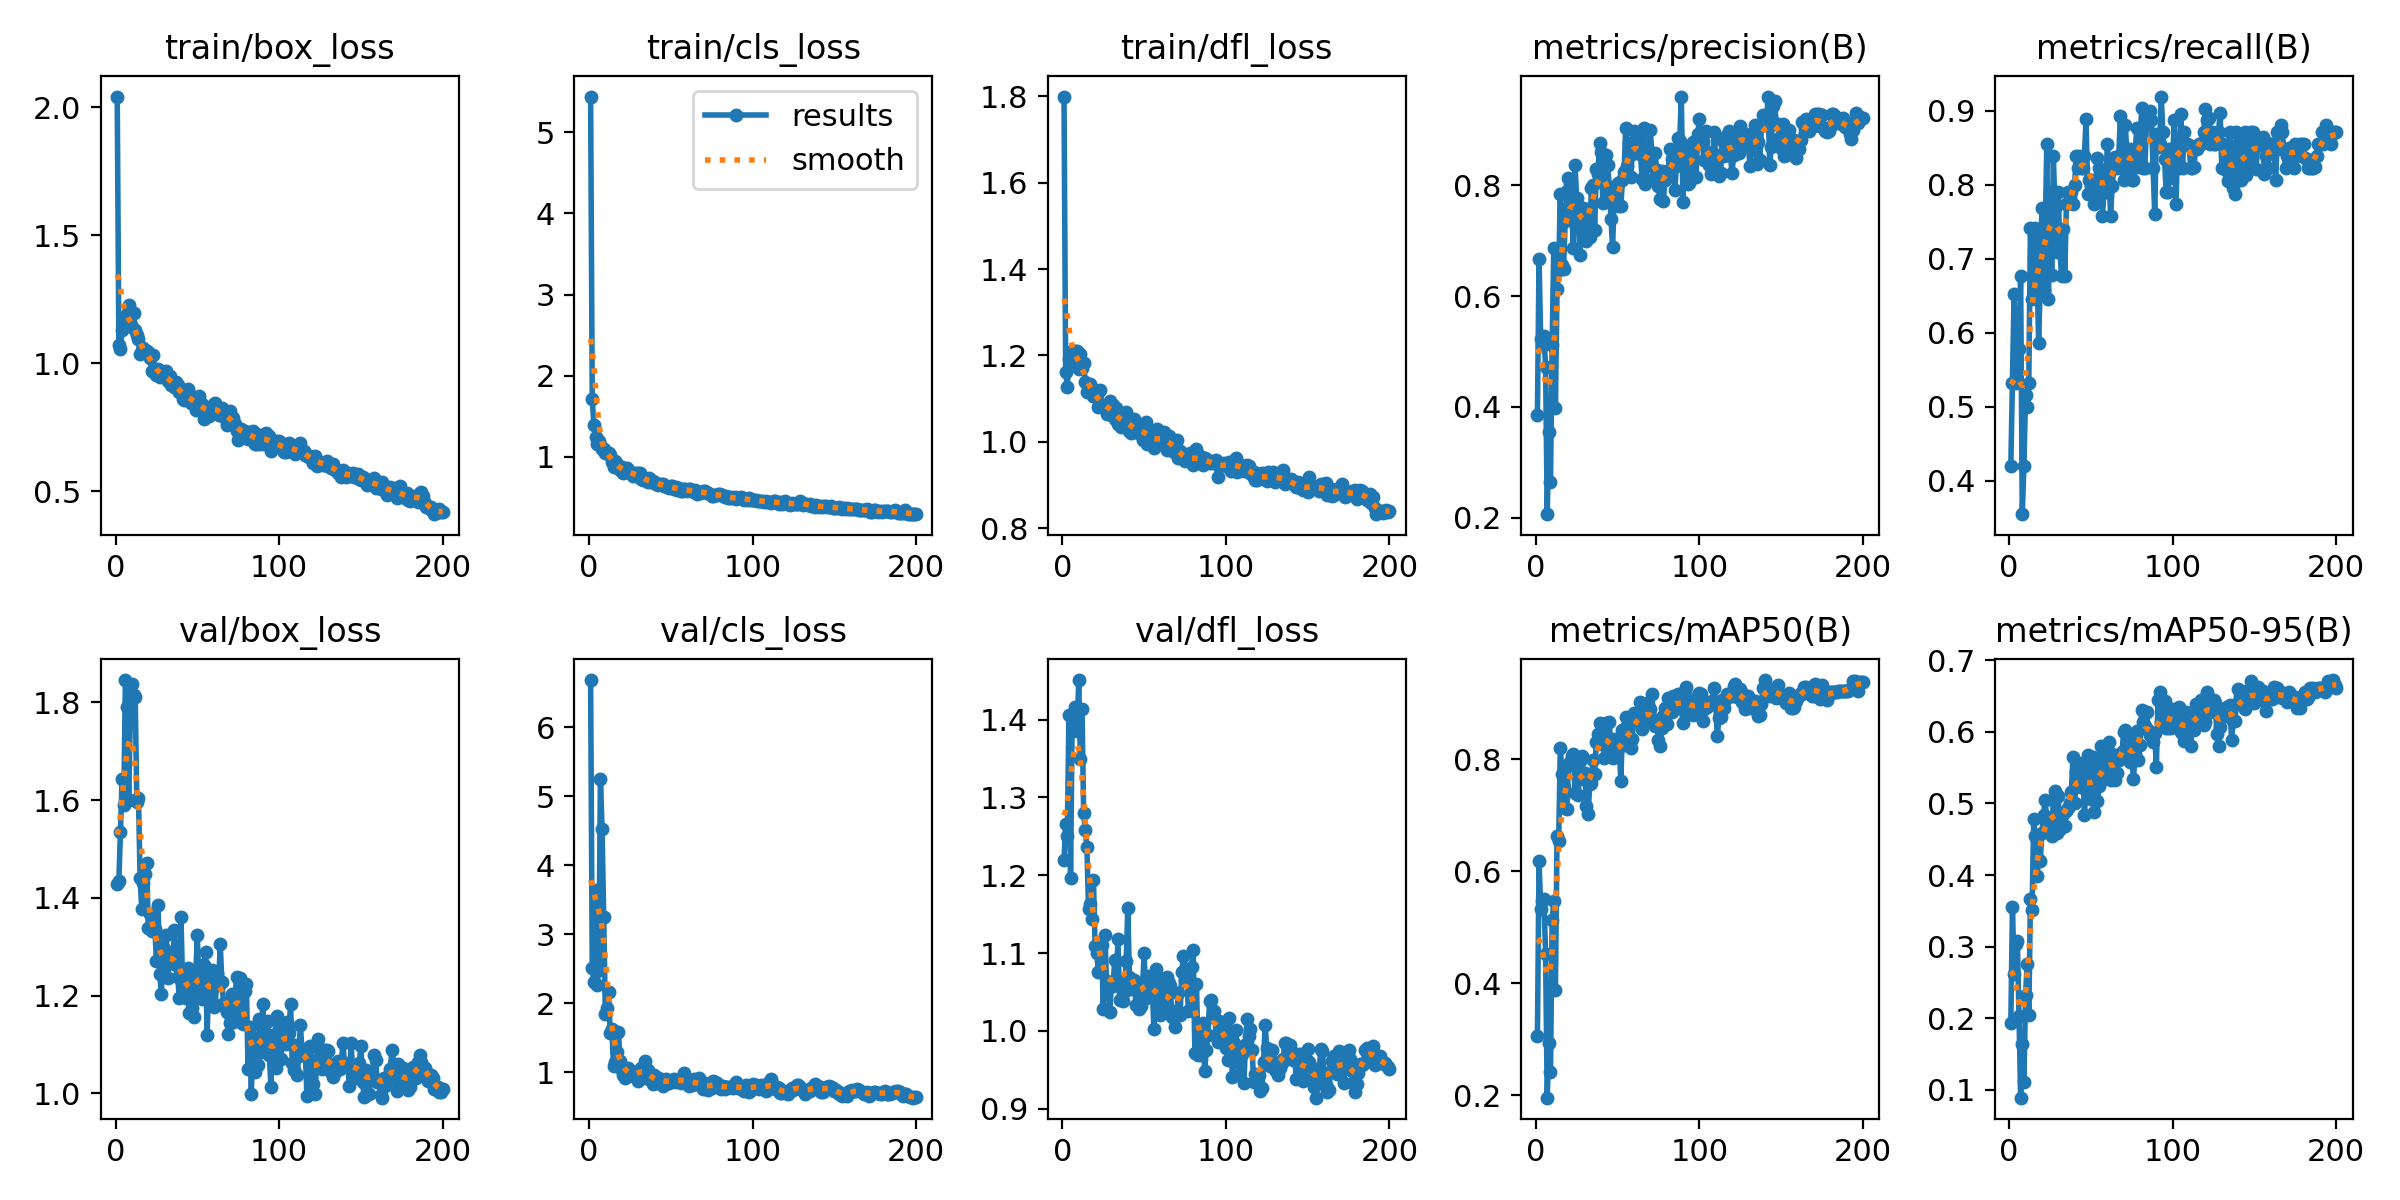

Values plotted in this chart, from the file beside it:
epoch, train/box_loss, train/cls_loss, train/dfl_loss, metrics/precision(B), metrics/recall(B), metrics/mAP50(B), metrics/mAP50-95(B), val/box_loss, val/cls_loss, val/dfl_loss, lr/pg0, lr/pg1, lr/pg2
1, 2.041, 5.439, 1.8, 0.3862, 0.4194, 0.306, 0.1931, 1.43, 6.685, 1.219, 0.00024, 0.00024, 0.00024
2, 1.072, 1.711, 1.161, 0.6671, 0.5323, 0.6185, 0.3558, 1.434, 2.505, 1.265, 0.0004975, 0.0004975, 0.0004975
3, 1.055, 1.399, 1.128, 0.5222, 0.6524, 0.532, 0.2618, 1.536, 2.3, 1.251, 0.0007525, 0.0007525, 0.0007525
4, 1.13, 1.246, 1.193, 0.5108, 0.5323, 0.5469, 0.3037, 1.643, 3.638, 1.406, 0.001005, 0.001005, 0.001005
5, 1.151, 1.165, 1.185, 0.5283, 0.5484, 0.5502, 0.3078, 1.591, 2.269, 1.196, 0.001255, 0.001255, 0.001255
6, 1.178, 1.2, 1.211, 0.4728, 0.5786, 0.4517, 0.2038, 1.846, 2.481, 1.405, 0.001502, 0.001502, 0.001502
7, 1.193, 1.144, 1.203, 0.2064, 0.6774, 0.1959, 0.08914, 1.791, 5.255, 1.387, 0.001747, 0.001747, 0.001747
8, 1.225, 1.096, 1.211, 0.3541, 0.3548, 0.2929, 0.1641, 1.601, 4.523, 1.416, 0.001931, 0.001931, 0.001931
9, 1.158, 1.099, 1.211, 0.2653, 0.4194, 0.2426, 0.1104, 1.769, 3.254, 1.385, 0.001921, 0.001921, 0.001921
10, 1.139, 1.054, 1.169, 0.5121, 0.5161, 0.5126, 0.2325, 1.837, 1.848, 1.451, 0.001911, 0.001911, 0.001911
11, 1.197, 1.049, 1.204, 0.6878, 0.5, 0.5473, 0.2753, 1.815, 1.929, 1.349, 0.001901, 0.001901, 0.001901
12, 1.13, 1.048, 1.172, 0.3981, 0.5323, 0.3874, 0.2046, 1.81, 2.159, 1.414, 0.001891, 0.001891, 0.001891
13, 1.111, 1.023, 1.183, 0.6123, 0.7419, 0.6637, 0.366, 1.597, 1.56, 1.28, 0.001881, 0.001881, 0.001881
14, 1.093, 0.9401, 1.138, 0.6469, 0.6452, 0.6552, 0.3514, 1.605, 1.628, 1.258, 0.001871, 0.001871, 0.001871
15, 1.035, 0.8754, 1.114, 0.7839, 0.702, 0.8208, 0.4778, 1.441, 1.082, 1.237, 0.001861, 0.001861, 0.001861
16, 1.051, 0.9474, 1.13, 0.6567, 0.7419, 0.7748, 0.4545, 1.377, 1.145, 1.156, 0.001852, 0.001852, 0.001852
17, 1.06, 0.9107, 1.135, 0.6495, 0.6876, 0.7507, 0.3985, 1.431, 1.298, 1.163, 0.001842, 0.001842, 0.001842
18, 1.043, 0.87, 1.123, 0.7366, 0.5866, 0.7128, 0.4204, 1.45, 1.582, 1.144, 0.001832, 0.001832, 0.001832
19, 1.046, 0.8443, 1.106, 0.7901, 0.668, 0.7114, 0.4198, 1.472, 1.167, 1.194, 0.001822, 0.001822, 0.001822
20, 1.045, 0.8712, 1.106, 0.8126, 0.7692, 0.7906, 0.4583, 1.339, 1.031, 1.109, 0.001812, 0.001812, 0.001812
21, 1.019, 0.7995, 1.108, 0.8032, 0.6585, 0.7956, 0.4834, 1.367, 0.962, 1.1, 0.001802, 0.001802, 0.001802
22, 0.9701, 0.8087, 1.08, 0.7509, 0.7293, 0.8064, 0.5049, 1.332, 0.9216, 1.076, 0.001792, 0.001792, 0.001792
23, 1.031, 0.868, 1.119, 0.6872, 0.8548, 0.8096, 0.4776, 1.347, 0.9495, 1.109, 0.001782, 0.001782, 0.001782
24, 0.968, 0.8086, 1.082, 0.8364, 0.6452, 0.7401, 0.46, 1.337, 1.06, 1.11, 0.001772, 0.001772, 0.001772
25, 0.9554, 0.7991, 1.084, 0.7775, 0.7903, 0.7853, 0.473, 1.271, 0.9752, 1.028, 0.001762, 0.001762, 0.001762
26, 0.9788, 0.813, 1.083, 0.7637, 0.6776, 0.7366, 0.4551, 1.385, 1.015, 1.123, 0.001752, 0.001752, 0.001752
27, 0.9456, 0.766, 1.065, 0.6747, 0.8387, 0.7979, 0.5042, 1.245, 0.9435, 1.064, 0.001743, 0.001743, 0.001743
28, 0.9583, 0.785, 1.084, 0.7488, 0.7692, 0.8053, 0.5173, 1.203, 0.9496, 1.058, 0.001733, 0.001733, 0.001733
29, 0.9524, 0.797, 1.094, 0.7594, 0.7097, 0.7642, 0.4592, 1.299, 0.979, 1.024, 0.001723, 0.001723, 0.001723
30, 0.9484, 0.7998, 1.063, 0.7223, 0.7903, 0.7763, 0.5111, 1.266, 0.8732, 1.062, 0.001713, 0.001713, 0.001713
31, 0.9675, 0.7997, 1.086, 0.6992, 0.7122, 0.7176, 0.4638, 1.324, 1.013, 1.058, 0.001703, 0.001703, 0.001703
32, 0.9291, 0.7329, 1.052, 0.7566, 0.6774, 0.7017, 0.4703, 1.237, 1.054, 1.091, 0.001693, 0.001693, 0.001693
33, 0.9485, 0.7114, 1.079, 0.7071, 0.74, 0.7554, 0.4854, 1.276, 1.079, 1.066, 0.001683, 0.001683, 0.001683
34, 0.9133, 0.7223, 1.04, 0.795, 0.6774, 0.7573, 0.468, 1.289, 1.155, 1.118, 0.001673, 0.001673, 0.001673
35, 0.9215, 0.7163, 1.046, 0.8, 0.7741, 0.7996, 0.4896, 1.266, 0.9172, 1.04, 0.001663, 0.001663, 0.001663
36, 0.9079, 0.694, 1.034, 0.7203, 0.7903, 0.7746, 0.4932, 1.335, 1.037, 1.064, 0.001654, 0.001654, 0.001654
37, 0.9274, 0.7369, 1.061, 0.8293, 0.7838, 0.8306, 0.5006, 1.262, 0.902, 1.038, 0.001644, 0.001644, 0.001644
38, 0.9131, 0.6852, 1.047, 0.8203, 0.7903, 0.8462, 0.5154, 1.238, 0.9483, 1.052, 0.001634, 0.001634, 0.001634
39, 0.8852, 0.7036, 1.069, 0.8767, 0.7742, 0.865, 0.565, 1.196, 0.822, 1.089, 0.001624, 0.001624, 0.001624
40, 0.9005, 0.6869, 1.044, 0.861, 0.7995, 0.8277, 0.5009, 1.362, 0.9514, 1.157, 0.001614, 0.001614, 0.001614
41, 0.8591, 0.6711, 1.025, 0.7691, 0.8387, 0.8489, 0.5435, 1.214, 0.8372, 1.07, 0.001604, 0.001604, 0.001604
42, 0.8557, 0.6576, 1.02, 0.7709, 0.8226, 0.8032, 0.5243, 1.219, 0.9191, 1.054, 0.001594, 0.001594, 0.001594
43, 0.87, 0.6673, 1.036, 0.8544, 0.8387, 0.8652, 0.557, 1.195, 0.8946, 1.065, 0.001584, 0.001584, 0.001584
44, 0.8979, 0.6647, 1.054, 0.8367, 0.8226, 0.8181, 0.5225, 1.257, 0.9073, 1.065, 0.001574, 0.001574, 0.001574
45, 0.8783, 0.6704, 1.024, 0.7968, 0.8222, 0.8673, 0.553, 1.164, 0.793, 1.033, 0.001564, 0.001564, 0.001564
46, 0.8445, 0.6381, 1.02, 0.7394, 0.8387, 0.8094, 0.484, 1.246, 0.8821, 1.053, 0.001554, 0.001554, 0.001554
47, 0.8468, 0.6379, 1.026, 0.688, 0.8893, 0.803, 0.5189, 1.175, 0.8999, 1.029, 0.001545, 0.001545, 0.001545
48, 0.8578, 0.6334, 1.026, 0.7897, 0.7876, 0.8371, 0.5671, 1.156, 0.8444, 1.032, 0.001535, 0.001535, 0.001535
49, 0.8158, 0.6219, 1.003, 0.768, 0.8065, 0.8087, 0.5254, 1.241, 0.845, 1.055, 0.001525, 0.001525, 0.001525
50, 0.8533, 0.6401, 1.04, 0.8052, 0.8003, 0.8189, 0.5058, 1.325, 0.8511, 1.1, 0.001515, 0.001515, 0.001515
51, 0.8698, 0.6473, 1.045, 0.7629, 0.8065, 0.8254, 0.5651, 1.206, 0.8796, 1.042, 0.001505, 0.001505, 0.001505
52, 0.8325, 0.6029, 0.995, 0.7633, 0.7742, 0.7615, 0.4876, 1.263, 0.9047, 1.071, 0.001495, 0.001495, 0.001495
53, 0.8406, 0.627, 1.028, 0.8089, 0.7903, 0.8528, 0.5609, 1.194, 0.8569, 1.066, 0.001485, 0.001485, 0.001485
54, 0.7822, 0.5981, 1.004, 0.8249, 0.8357, 0.8318, 0.5031, 1.263, 0.881, 1.062, 0.001475, 0.001475, 0.001475
55, 0.829, 0.6204, 1.002, 0.9043, 0.8226, 0.8763, 0.5238, 1.29, 0.8774, 1.05, 0.001465, 0.001465, 0.001465
56, 0.8077, 0.5842, 0.9868, 0.8348, 0.8153, 0.859, 0.5807, 1.119, 0.8373, 1.002, 0.001455, 0.001455, 0.001455
57, 0.7935, 0.5829, 0.9969, 0.8758, 0.7581, 0.8242, 0.541, 1.24, 0.8775, 1.079, 0.001446, 0.001446, 0.001446
58, 0.8237, 0.6041, 1.029, 0.815, 0.7903, 0.8196, 0.5341, 1.207, 0.9879, 1.071, 0.001436, 0.001436, 0.001436
59, 0.8145, 0.599, 0.9979, 0.8559, 0.7903, 0.8362, 0.539, 1.254, 0.9032, 1.06, 0.001426, 0.001426, 0.001426
60, 0.8403, 0.5854, 1.008, 0.8981, 0.8548, 0.8835, 0.5763, 1.177, 0.8394, 1.021, 0.001416, 0.001416, 0.001416
... 140 more rows
